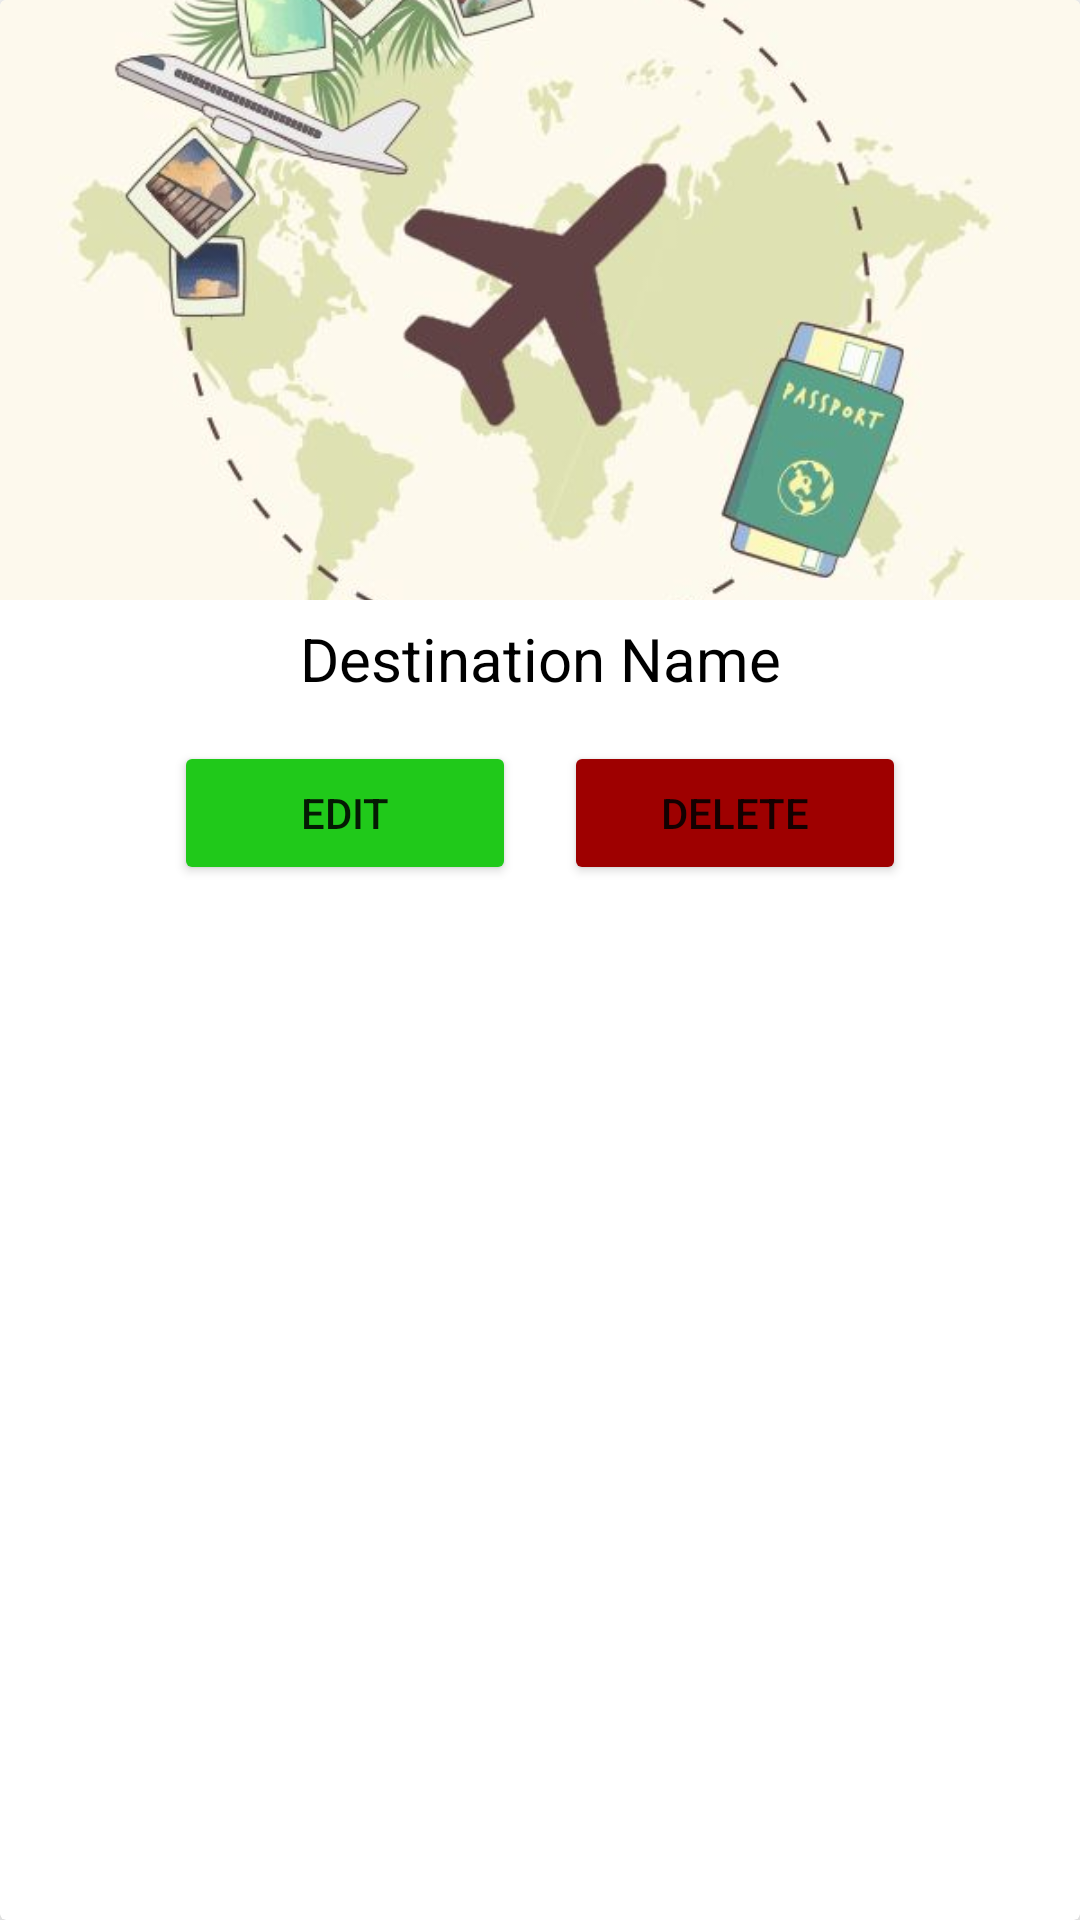

This screen was rendered from an Android layout file. Write that file and the resources it references.
<!-- AndroidManifest.xml: application theme Theme.TravelToday -->
<!-- res/layout/destination_entry.xml -->
<?xml version="1.0" encoding="utf-8"?>
<androidx.cardview.widget.CardView xmlns:android="http://schemas.android.com/apk/res/android"
    xmlns:app="http://schemas.android.com/apk/res-auto"
    android:layout_width="match_parent"
    android:layout_height="wrap_content"
    android:layout_margin="8dp"
    app:cardElevation="10dp"
    app:cardMaxElevation="12dp"
    app:cardPreventCornerOverlap="true">

    <LinearLayout
        android:layout_width="match_parent"
        android:layout_height="wrap_content"
        android:orientation="vertical">

        <ImageView
            android:id="@+id/destinationImage"
            android:layout_width="match_parent"
            android:layout_height="200dp"
            android:layout_gravity="center"
            android:scaleType="centerCrop"
            android:src="@drawable/picture" />

        <TextView
            android:id="@+id/textName"
            android:layout_width="match_parent"
            android:layout_height="wrap_content"
            android:gravity="center_vertical|center_horizontal"
            android:padding="6dp"
            android:text="Destination Name"
            android:textColor="@color/black"
            android:textSize="20sp" />

        <LinearLayout
            android:layout_width="match_parent"
            android:layout_height="wrap_content"
            android:layout_marginLeft="50dp"
            android:layout_marginRight="50dp"
            android:orientation="horizontal"
            android:padding="8dp">


            <Button
                android:id="@+id/btnEditDestination"
                android:layout_width="0dp"
                android:layout_height="wrap_content"
                android:layout_marginEnd="8dp"
                android:layout_weight="2"
                android:backgroundTint="#20c91a"
                android:text="EDIT" />

            <Button
                android:id="@+id/btnDeleteDestination"
                android:layout_width="0dp"
                android:layout_height="wrap_content"
                android:layout_marginStart="8dp"
                android:layout_weight="2"
                android:backgroundTint="#9e0000"
                android:text="DELETE" />


        </LinearLayout>

    </LinearLayout>

</androidx.cardview.widget.CardView>
<!-- resources referenced by this layout -->
<resources>
  <color name="black">#FF000000</color>
  <!-- drawable picture: jpeg bitmap (drawable, 31272 bytes) -->
  <style name="Theme.TravelToday" parent="Theme.MaterialComponents.Light.NoActionBar">
          
          <item name="colorPrimary">@color/purple_500</item>
          <item name="colorPrimaryVariant">@color/purple_700</item>
          <item name="colorOnPrimary">@color/white</item>
          
          <item name="colorSecondary">@color/teal_200</item>
          <item name="colorSecondaryVariant">@color/teal_700</item>
          <item name="colorOnSecondary">@color/black</item>
          
          <item name="android:statusBarColor">?attr/colorPrimaryVariant</item>
          
      </style>
  <color name="purple_500">#569b82</color>
  <color name="purple_700">#569b82</color>
  <color name="white">#FFFFFFFF</color>
  <color name="teal_200">#FF03DAC5</color>
  <color name="teal_700">#FF018786</color>
</resources>
